The GitHub repository AtheerAzaizeh/morhping-detection contains a labelled image folder "dataset" with 3 categories: morph, morphed spliced image, real image. Examples follow, each with its label.

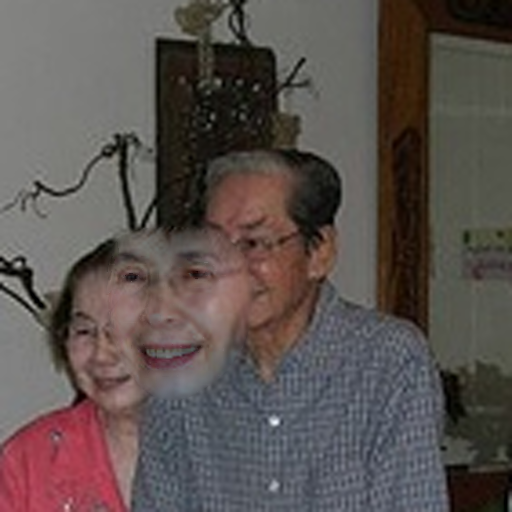
Label: morphed spliced image

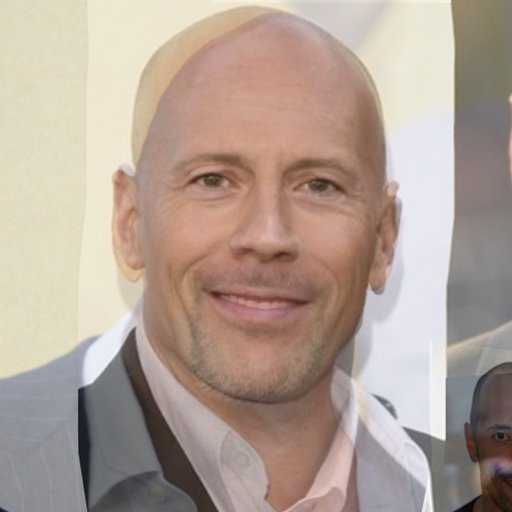
Label: morph

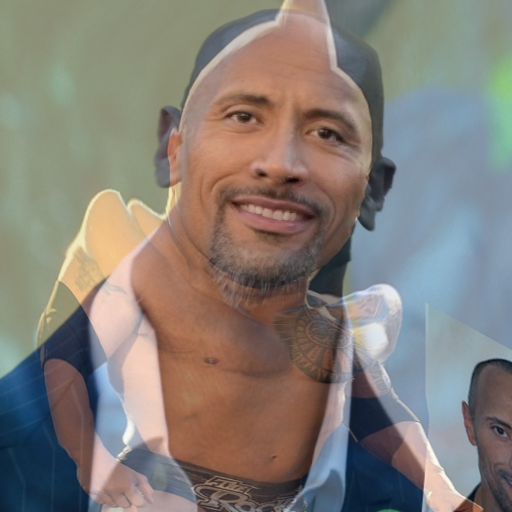
Label: morph

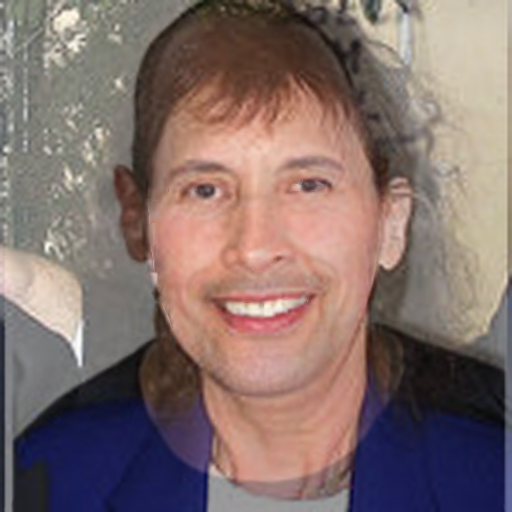
Label: morph

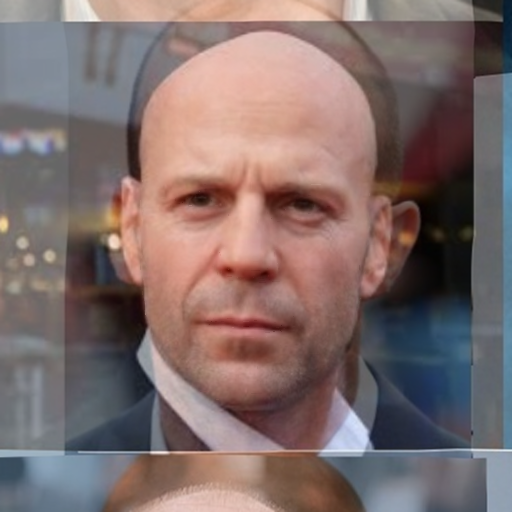
Label: morph

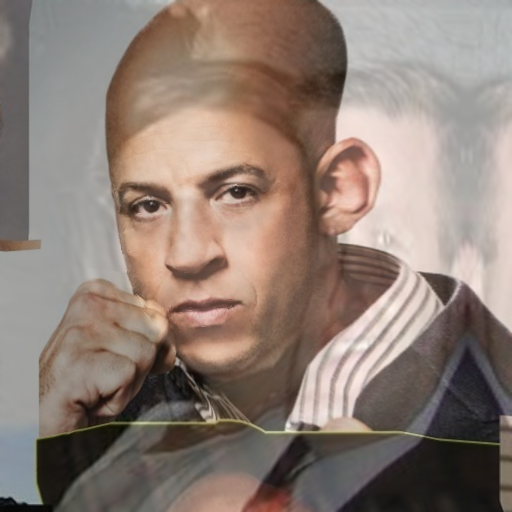
Label: morph
